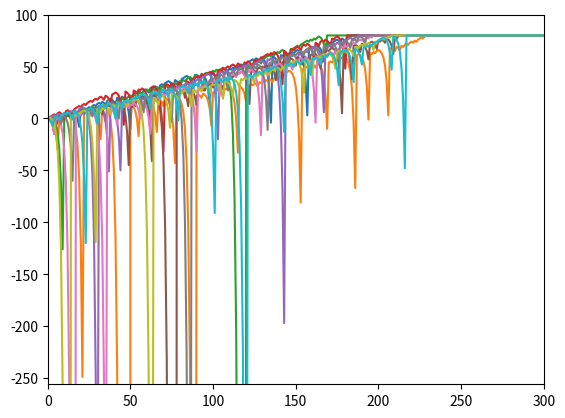
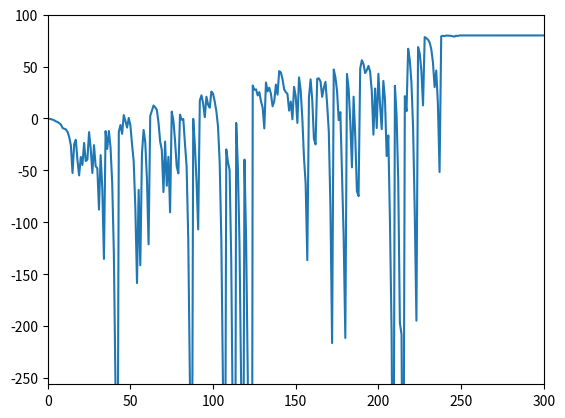

Write Python code to recreate these figures, in order.
"""Assess a betting strategy.  		   	  			  	 		  		  		    	 		 		   		 		  
  		   	  			  	 		  		  		    	 		 		   		 		  
Copyright 2018, Georgia Institute of Technology (Georgia Tech)  		   	  			  	 		  		  		    	 		 		   		 		  
Atlanta, Georgia 30332  		   	  			  	 		  		  		    	 		 		   		 		  
All Rights Reserved  		   	  			  	 		  		  		    	 		 		   		 		  
  		   	  			  	 		  		  		    	 		 		   		 		  
Template code for CS 4646/7646  		   	  			  	 		  		  		    	 		 		   		 		  
  		   	  			  	 		  		  		    	 		 		   		 		  
Georgia Tech asserts copyright ownership of this template and all derivative  		   	  			  	 		  		  		    	 		 		   		 		  
works, including solutions to the projects assigned in this course. Students  		   	  			  	 		  		  		    	 		 		   		 		  
and other users of this template code are advised not to share it with others  		   	  			  	 		  		  		    	 		 		   		 		  
or to make it available on publicly viewable websites including repositories  		   	  			  	 		  		  		    	 		 		   		 		  
such as github and gitlab.  This copyright statement should not be removed  		   	  			  	 		  		  		    	 		 		   		 		  
or edited.  		   	  			  	 		  		  		    	 		 		   		 		  
  		   	  			  	 		  		  		    	 		 		   		 		  
We do grant permission to share solutions privately with non-students such  		   	  			  	 		  		  		    	 		 		   		 		  
as potential employers. However, sharing with other current or future  		   	  			  	 		  		  		    	 		 		   		 		  
students of CS 7646 is prohibited and subject to being investigated as a  		   	  			  	 		  		  		    	 		 		   		 		  
GT honor code violation.  		   	  			  	 		  		  		    	 		 		   		 		  
  		   	  			  	 		  		  		    	 		 		   		 		  
-----do not edit anything above this line---  		   	  			  	 		  		  		    	 		 		   		 		  
  		   	  			  	 		  		  		    	 		 		   		 		  
Student Name: Tucker Balch (replace with your name)  		   	  			  	 		  		  		    	 		 		   		 		  
GT User ID: tb34 (replace with your User ID)  		   	  			  	 		  		  		    	 		 		   		 		  
GT ID: 900897987 (replace with your GT ID)  		   	  			  	 		  		  		    	 		 		   		 		  
"""  		   	  			  	 		  		  		    	 		 		   		 		  
  		   	  			  	 		  		  		    	 		 		   		 		  
import numpy as np  		   	  			  	 		  		  		    	 		 		   		 		  
import matplotlib.pyplot as plt
  		   	  			  	 		  		  		    	 		 		   		 		  
def author():  		   	  			  	 		  		  		    	 		 		   		 		  
        return 'jkok7' # replace tb34 with your Georgia Tech username.  		   	  			  	 		  		  		    	 		 		   		 		  
  		   	  			  	 		  		  		    	 		 		   		 		  
def gtid():  		   	  			  	 		  		  		    	 		 		   		 		  
	return 903550380 # replace with your GT ID number  		   	  			  	 		  		  		    	 		 		   		 		  
  		   	  			  	 		  		  		    	 		 		   		 		  
def get_spin_result(win_prob):  		   	  			  	 		  		  		    	 		 		   		 		  
	result = False  		   	  			  	 		  		  		    	 		 		   		 		  
	if np.random.random() <= win_prob:  		   	  			  	 		  		  		    	 		 		   		 		  
		result = True  		   	  			  	 		  		  		    	 		 		   		 		  
	return result  		   	  			  	 		  		  		    	 		 		   		 		  

# episode_winnings = 0
# while episode_winnings < 80:
# 	won = False
# 	bet_amount = 1
# 	while not won:
# 		won = get_spin_result(win_prob)
# 		if won == True:
# 		episode_winnings = episode_winnings + bet_amount
# 		else:
# 		episode_winnings = episode_winnings - bet_amount
# 		bet_amount = bet_amount * 2					  	 		  		  		    	 		 		   		 		  
def test_code():  		   	  			  	 		  		  		    	 		 		   		 		  
	win_prob = 0.40 # set appropriately to the probability of a win  		   	  			  	 		  		  		    	 		 		   		 		  
	np.random.seed(gtid()) # do this only once

	# define variables  		  
	num_episodes = 10
	num_spins = 1000

	# Experiment 1 Figure 1
	# episode loop
	for episode in range(num_episodes): 	  	
		winnings = play_episode(win_prob, num_spins)
		plt.plot(winnings)

	save_plot("figure1.png")
	plt.close()

	# Experiment 1 Figure 2
	num_episodes = 1000
	mean_winnings = np.zeros((1001))
	all_winnings = np.zeros((num_episodes, 1001))
	for episode in range(num_episodes):
		winnings = play_episode(win_prob, num_spins)
		mean_winnings += winnings 
		all_winnings[episode] = winnings
	# TODO: calculate mean and std with all_winnings
	print(all_winnings)
	mean_winnings /= num_episodes
	plt.plot(mean_winnings)
	save_plot("figure2.png")
	plt.close()
	#print(list(mean_winnings))


  		   	  			  	 		  		  		    	 		 		   		 		  
	# add your code here to implement the experiments  		   	  			  	 		  		  		    	 		 		   		 		  

def save_plot(figure_name):
	plt.xlim([0, 300])
	plt.ylim([-256, 100])
	plt.savefig(figure_name)

def play_episode(win_prob, num_spins):
	winnings = np.zeros((1001)) # 0 is before first spin. 
	bet = 1
	# spin loop
	for i in range(num_spins):
		if winnings[i] >= 80:
			winnings[(i+1):] = winnings[i] 
			break
		won = get_spin_result(win_prob)
		if won:
			winnings[i+1] = winnings[i] + bet
			bet = 1
		else:
			winnings[i+1] = winnings[i] - bet
			bet = bet*2
	return winnings


if __name__ == "__main__":  		   	  			  	 		  		  		    	 		 		   		 		  
    test_code()  		   	  			  	 		  		  		    	 		 		   		 		  
